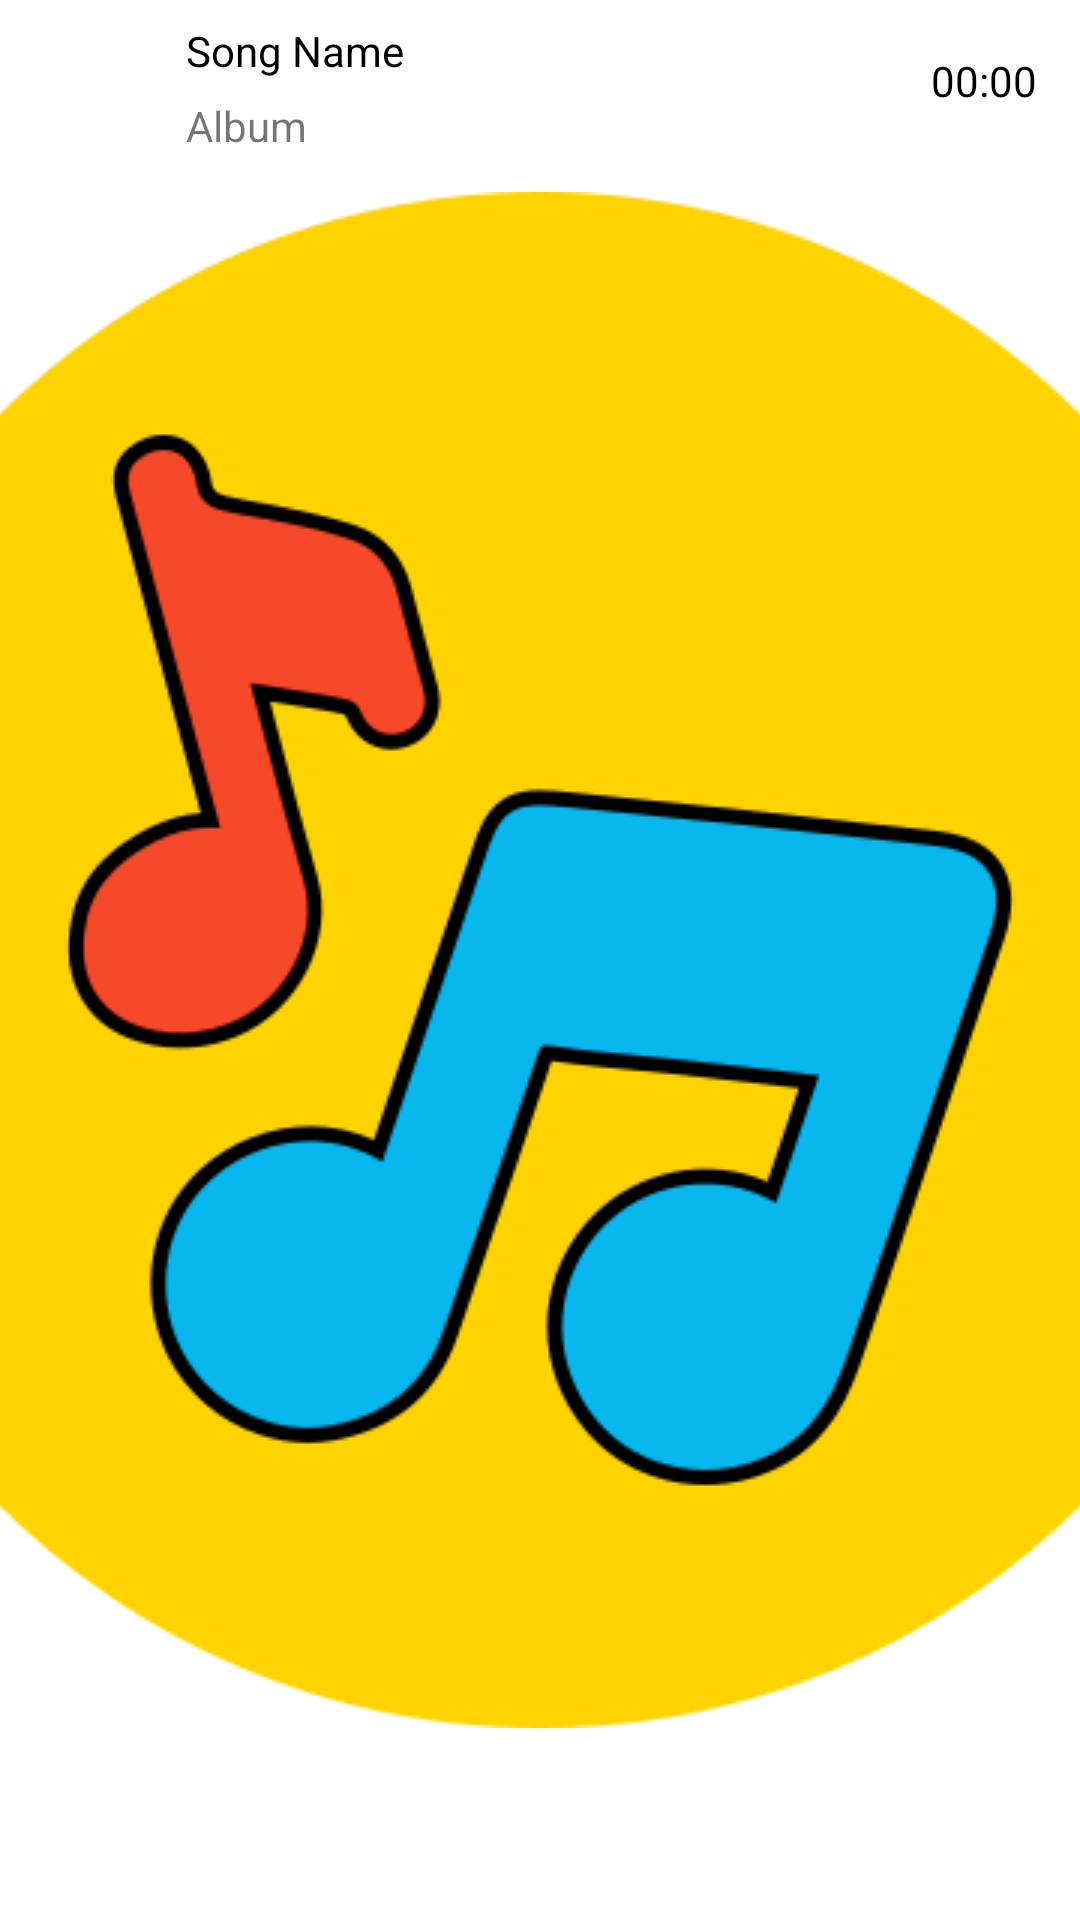

Here is an Android app screen rendered from its layout file. Give the layout XML and the strings, colors and styles it references.
<!-- AndroidManifest.xml: application theme splash_screen -->
<!-- res/layout/music_view.xml -->
<?xml version="1.0" encoding="utf-8"?>
<RelativeLayout xmlns:android="http://schemas.android.com/apk/res/android"
    android:layout_width="match_parent"
    android:layout_height="wrap_content"
    xmlns:app="http://schemas.android.com/apk/res-auto"
    android:padding="2dp"
    android:layout_marginBottom="5dp">

    <com.google.android.material.imageview.ShapeableImageView
        android:id="@+id/imageMV"
        android:layout_width="50dp"
        android:layout_height="50dp"
        android:src="@mipmap/keyser_music_player_icon"
        app:shapeAppearanceOverlay="@style/curved"
        android:layout_marginStart="5dp"/>
    
    <TextView
        android:id="@+id/songNameMV"
        android:layout_width="wrap_content"
        android:layout_height="30dp"
        android:text="@string/songName"
        android:layout_toEndOf="@id/imageMV"
        android:layout_toStartOf="@id/songDuration"
        android:textColor="@color/black"
        android:layout_marginStart="5dp"
        android:gravity="center_vertical"
        android:singleLine="true"/>

    <TextView
        android:id="@+id/songAlbumMV"
        android:layout_width="wrap_content"
        android:layout_height="20dp"
        android:text="@string/songAlbum"
        android:layout_toEndOf="@id/imageMV"
        android:layout_toStartOf="@id/songDuration"
        android:layout_marginStart="5dp"
        android:layout_marginTop="30dp"
        android:gravity="center_vertical"
        android:singleLine="true"/>

    <TextView
        android:id="@+id/songDuration"
        android:layout_width="50dp"
        android:layout_height="50dp"
        android:text="@string/start_tv"
        android:layout_alignParentEnd="true"
        android:gravity="center"
        android:textColor="@color/black"
        android:layout_marginHorizontal="5dp" />

</RelativeLayout>
<!-- resources referenced by this layout -->
<resources>
  <color name="black">#FF000000</color>
  <string name="songAlbum">Album</string>
  <string name="songName">Song Name</string>
  <string name="start_tv">00:00</string>
  <style name="splash_screen" parent="Theme.MaterialComponents.Light.NoActionBar">
          <item name="android:windowBackground">@drawable/splash_screen</item>
          <item name="android:forceDarkAllowed" tools:targetApi="q">false</item>
      </style>
  <!-- drawable splash_screen (drawable) -->
  <?xml version="1.0" encoding="utf-8"?>
  <layer-list xmlns:android="http://schemas.android.com/apk/res/android">
      <item android:drawable="@color/white" />
      <item android:drawable="@drawable/musicplayer_splashscreen" android:gravity="center"/>
  </layer-list>
  <color name="white">#FFFFFFFF</color>
  <!-- drawable musicplayer_splashscreen: png bitmap (drawable, 31893 bytes) -->
</resources>
